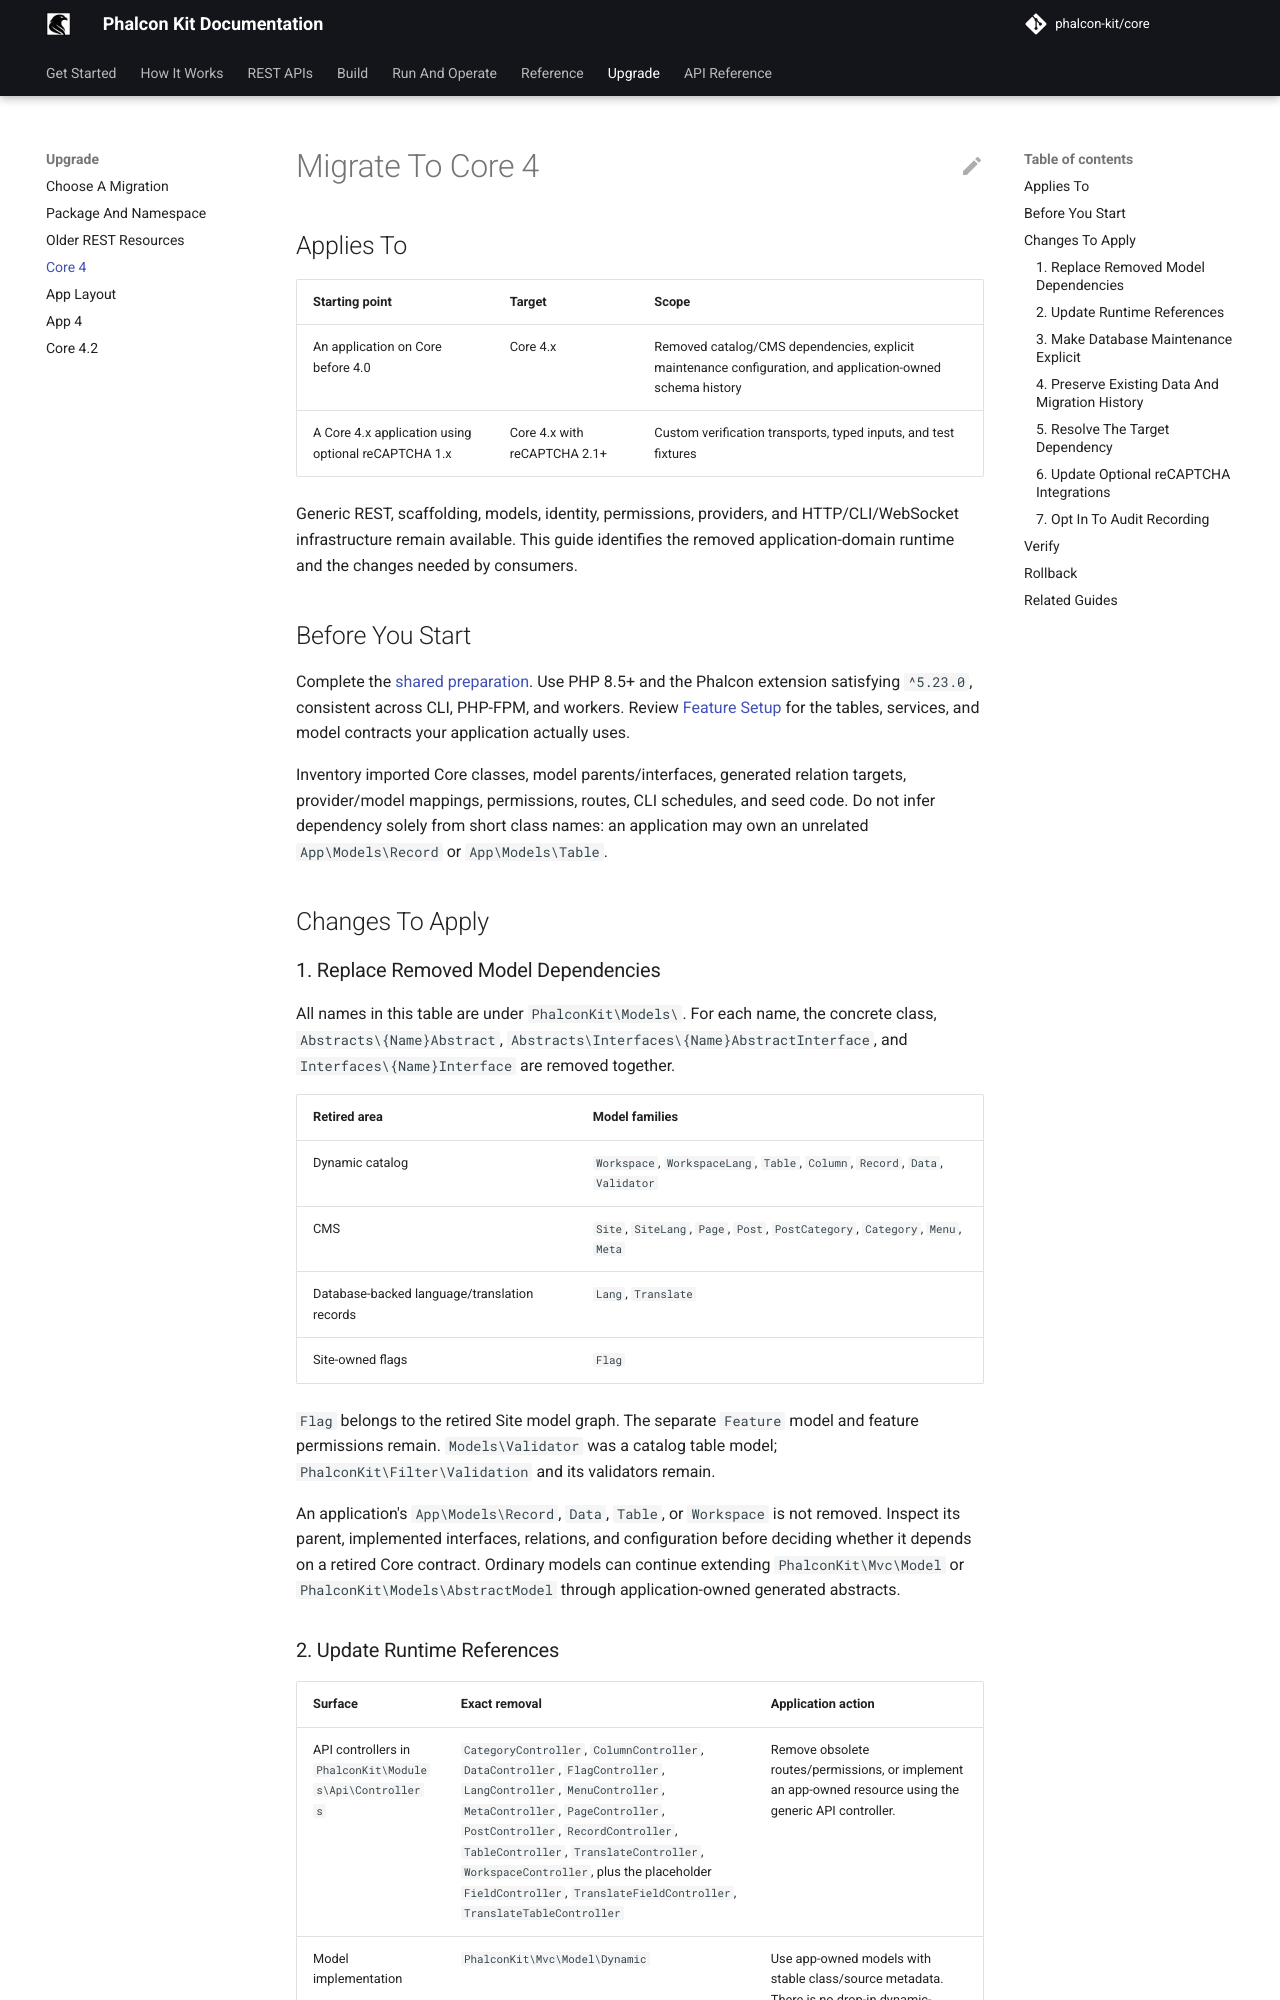

repository: phalcon-kit/docs · page: guides/migrations/core-4/index.html · generator: mkdocs

# Migrate To Core 4

## Applies To

| Starting point | Target | Scope |
| --- | --- | --- |
| An application on Core before 4.0 | Core 4.x | Removed catalog/CMS dependencies, explicit maintenance configuration, and application-owned schema history |
| A Core 4.x application using optional reCAPTCHA 1.x | Core 4.x with reCAPTCHA 2.1+ | Custom verification transports, typed inputs, and test fixtures |

Generic REST, scaffolding, models, identity, permissions, providers, and
HTTP/CLI/WebSocket infrastructure remain available. This guide identifies the
removed application-domain runtime and the changes needed by consumers.

## Before You Start

Complete the [shared preparation](README.md#shared-preparation). Use PHP 8.5+
and the Phalcon extension satisfying `^5.23.0`, consistent across CLI, PHP-FPM,
and workers. Review [Feature Setup](../feature-contracts.md) for the tables,
services, and model contracts your application actually uses.

Inventory imported Core classes, model parents/interfaces, generated relation
targets, provider/model mappings, permissions, routes, CLI schedules, and seed
code. Do not infer dependency solely from short class names: an application may
own an unrelated `App\Models\Record` or `App\Models\Table`.

## Changes To Apply

### 1. Replace Removed Model Dependencies

All names in this table are under `PhalconKit\Models\`. For each name, the
concrete class, `Abstracts\{Name}Abstract`,
`Abstracts\Interfaces\{Name}AbstractInterface`, and
`Interfaces\{Name}Interface` are removed together.

| Retired area | Model families |
| --- | --- |
| Dynamic catalog | `Workspace`, `WorkspaceLang`, `Table`, `Column`, `Record`, `Data`, `Validator` |
| CMS | `Site`, `SiteLang`, `Page`, `Post`, `PostCategory`, `Category`, `Menu`, `Meta` |
| Database-backed language/translation records | `Lang`, `Translate` |
| Site-owned flags | `Flag` |

`Flag` belongs to the retired Site model graph. The separate `Feature` model
and feature permissions remain. `Models\Validator` was a catalog table model;
`PhalconKit\Filter\Validation` and its validators remain.

An application's `App\Models\Record`, `Data`, `Table`, or `Workspace` is not
removed. Inspect its parent, implemented interfaces, relations, and configuration
before deciding whether it depends on a retired Core contract. Ordinary models
can continue extending `PhalconKit\Mvc\Model` or
`PhalconKit\Models\AbstractModel` through application-owned generated abstracts.
